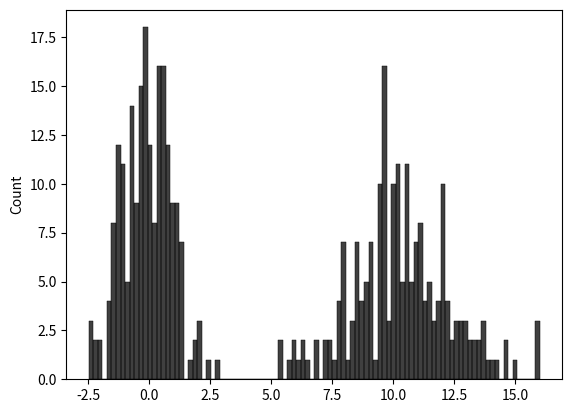

This figure's Python source:
import numpy
import pandas
import seaborn
import matplotlib.pyplot as plt

# data = numpy.arange(10)
# plt.plot(data)
# The plot should just show up here as a straight line, but wouldn't open on 
# any platform I could access, even with `plt.show()`

# plots reside within a figure object
# Subplots are graphs within the plot space
# fig = plt.figure()
# ax1 = fig.add_subplot(2,2,1)  # dimensions are 2x2, we're setting the first subplot
# ax2 = fig.add_subplot(2,2,2)
# ax3 = fig.add_subplot(2,2,3)
#
# # line graph
# ax3.plot(
#     numpy.random.standard_normal(50).cumsum(),
#     color="black",
#     linestyle="dashed"
# )
#
# ax1.hist(
#     numpy.random.standard_normal(100).cumsum(),
#     bins=20,
#     color="black",
#     alpha=0.3  # style option, sets opacity of the plot
# )
#
# ax2.scatter(
#     numpy.arange(30),
#     numpy.arange(30) + 3 * numpy.random.standard_normal(30)
# )
#
# # fig, axes = plt.subplots(2,3)
# # axes is a numpy array of subplot objects
#
# plt.show()

comp1 = numpy.random.standard_normal(200)
comp2 = 10 + 2 * numpy.random.standard_normal(200)
values = pandas.Series(numpy.concatenate([comp1, comp2]))
seaborn.histplot(values, bins=100, color="black")
plt.show()
